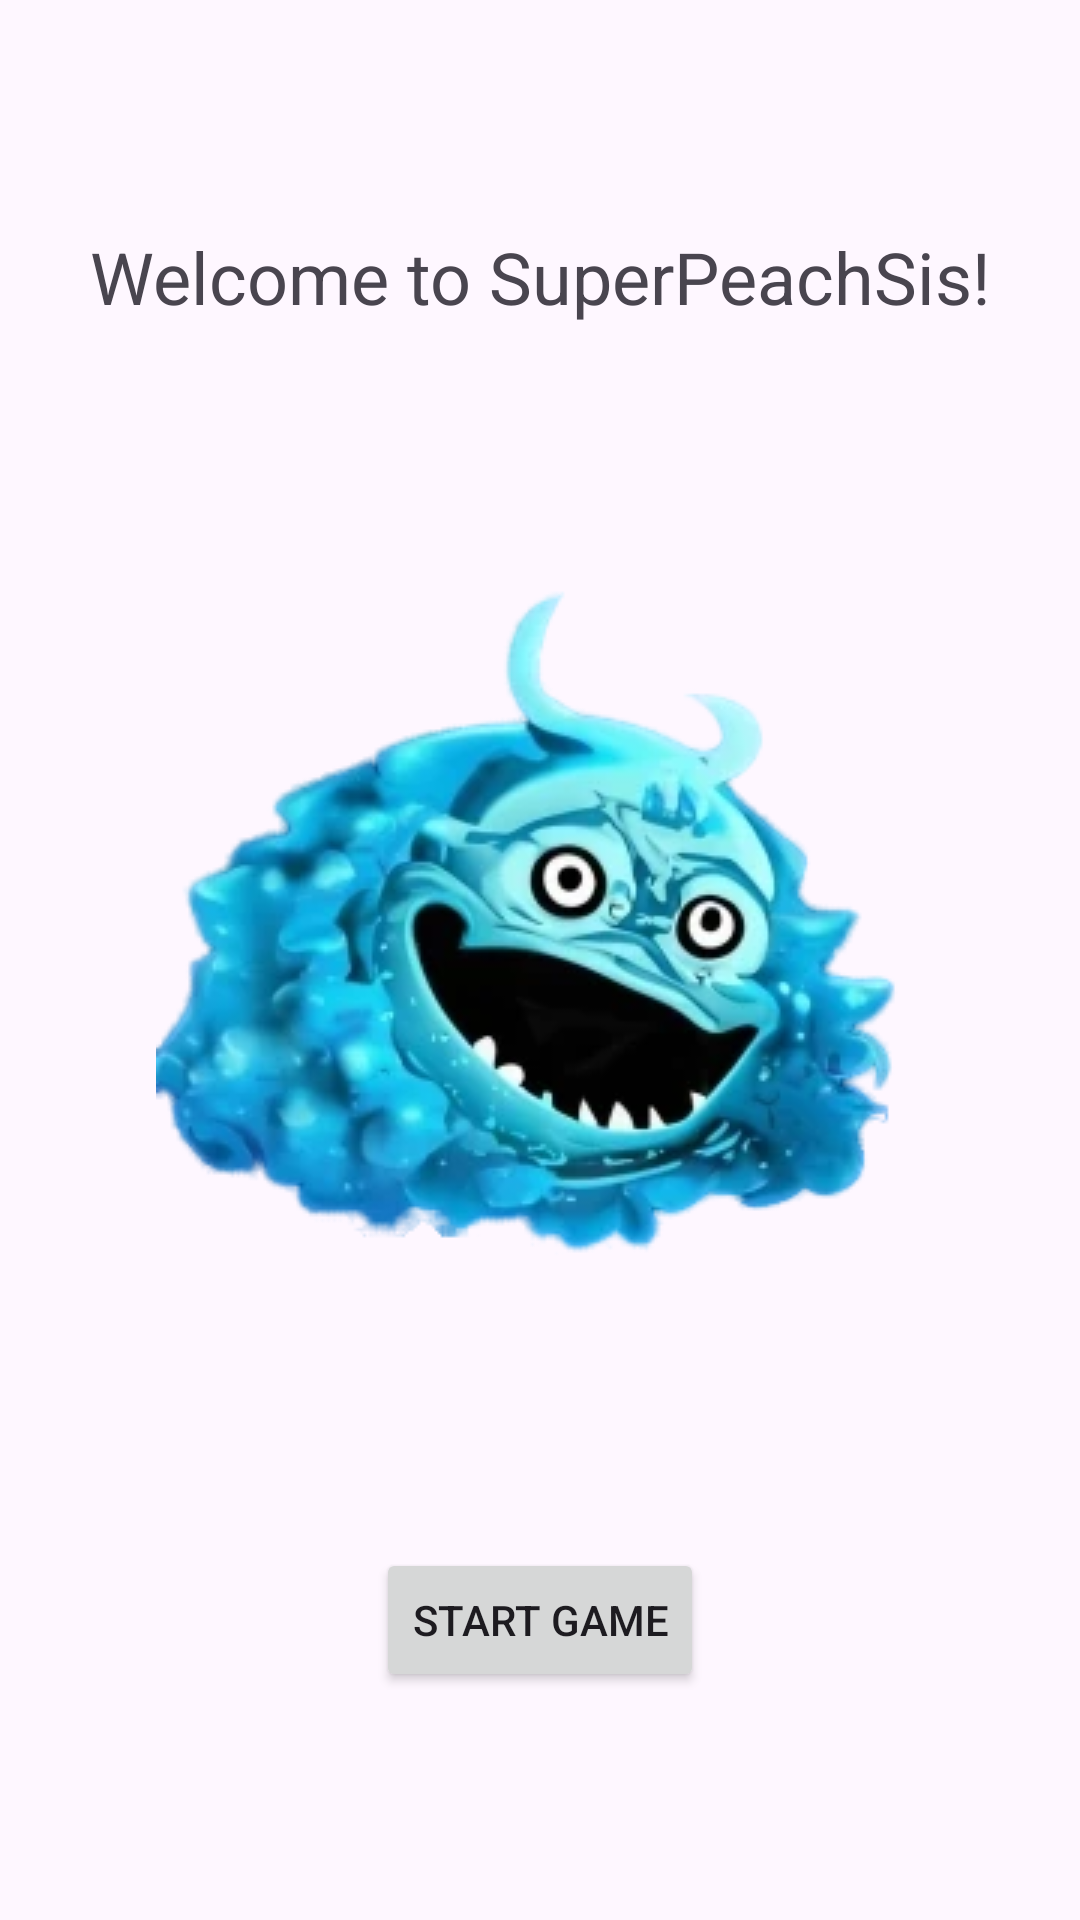

Produce the Android XML layout that renders to this screen, including the resource entries it uses.
<!-- AndroidManifest.xml: application theme Theme.ChallengeAndroid -->
<!-- res/layout/activity_home.xml -->
<?xml version="1.0" encoding="utf-8"?>
<androidx.constraintlayout.widget.ConstraintLayout xmlns:android="http://schemas.android.com/apk/res/android"
    xmlns:app="http://schemas.android.com/apk/res-auto"
    xmlns:tools="http://schemas.android.com/tools"
    android:id="@+id/main"
    android:layout_width="match_parent"
    android:layout_height="match_parent"
    tools:context=".activities.HomeActivity">

    <TextView
        android:id="@+id/welcomeTextView"
        android:layout_width="wrap_content"
        android:layout_height="wrap_content"
        android:text="Welcome to SuperPeachSis!"
        android:textSize="24sp"
        app:layout_constraintBottom_toTopOf="@+id/ghostImageView"
        app:layout_constraintEnd_toEndOf="parent"
        app:layout_constraintStart_toStartOf="parent"
        app:layout_constraintTop_toTopOf="parent"
        tools:ignore="HardcodedText" />

    <ImageView
        android:id="@+id/ghostImageView"
        android:layout_width="wrap_content"
        android:layout_height="wrap_content"
        android:src="@drawable/waterghost1"
        app:layout_constraintBottom_toTopOf="@+id/startGameButton"
        app:layout_constraintEnd_toEndOf="parent"
        app:layout_constraintStart_toStartOf="parent"
        app:layout_constraintTop_toBottomOf="@+id/welcomeTextView"
        tools:ignore="ContentDescription" />


    <Button
        android:id="@+id/startGameButton"
        android:layout_width="wrap_content"
        android:layout_height="wrap_content"
        android:text="Start game"
        app:layout_constraintBottom_toBottomOf="parent"
        app:layout_constraintEnd_toEndOf="parent"
        app:layout_constraintStart_toStartOf="parent"
        app:layout_constraintTop_toBottomOf="@+id/ghostImageView"
        tools:ignore="HardcodedText" />


</androidx.constraintlayout.widget.ConstraintLayout>
<!-- resources referenced by this layout -->
<resources>
  <!-- drawable waterghost1: png bitmap (drawable, 86600 bytes) -->
  <style name="Theme.ChallengeAndroid" parent="Base.Theme.ChallengeAndroid" />
  <style name="Base.Theme.ChallengeAndroid" parent="Theme.Material3.DayNight.NoActionBar">
          
          
      </style>
</resources>
